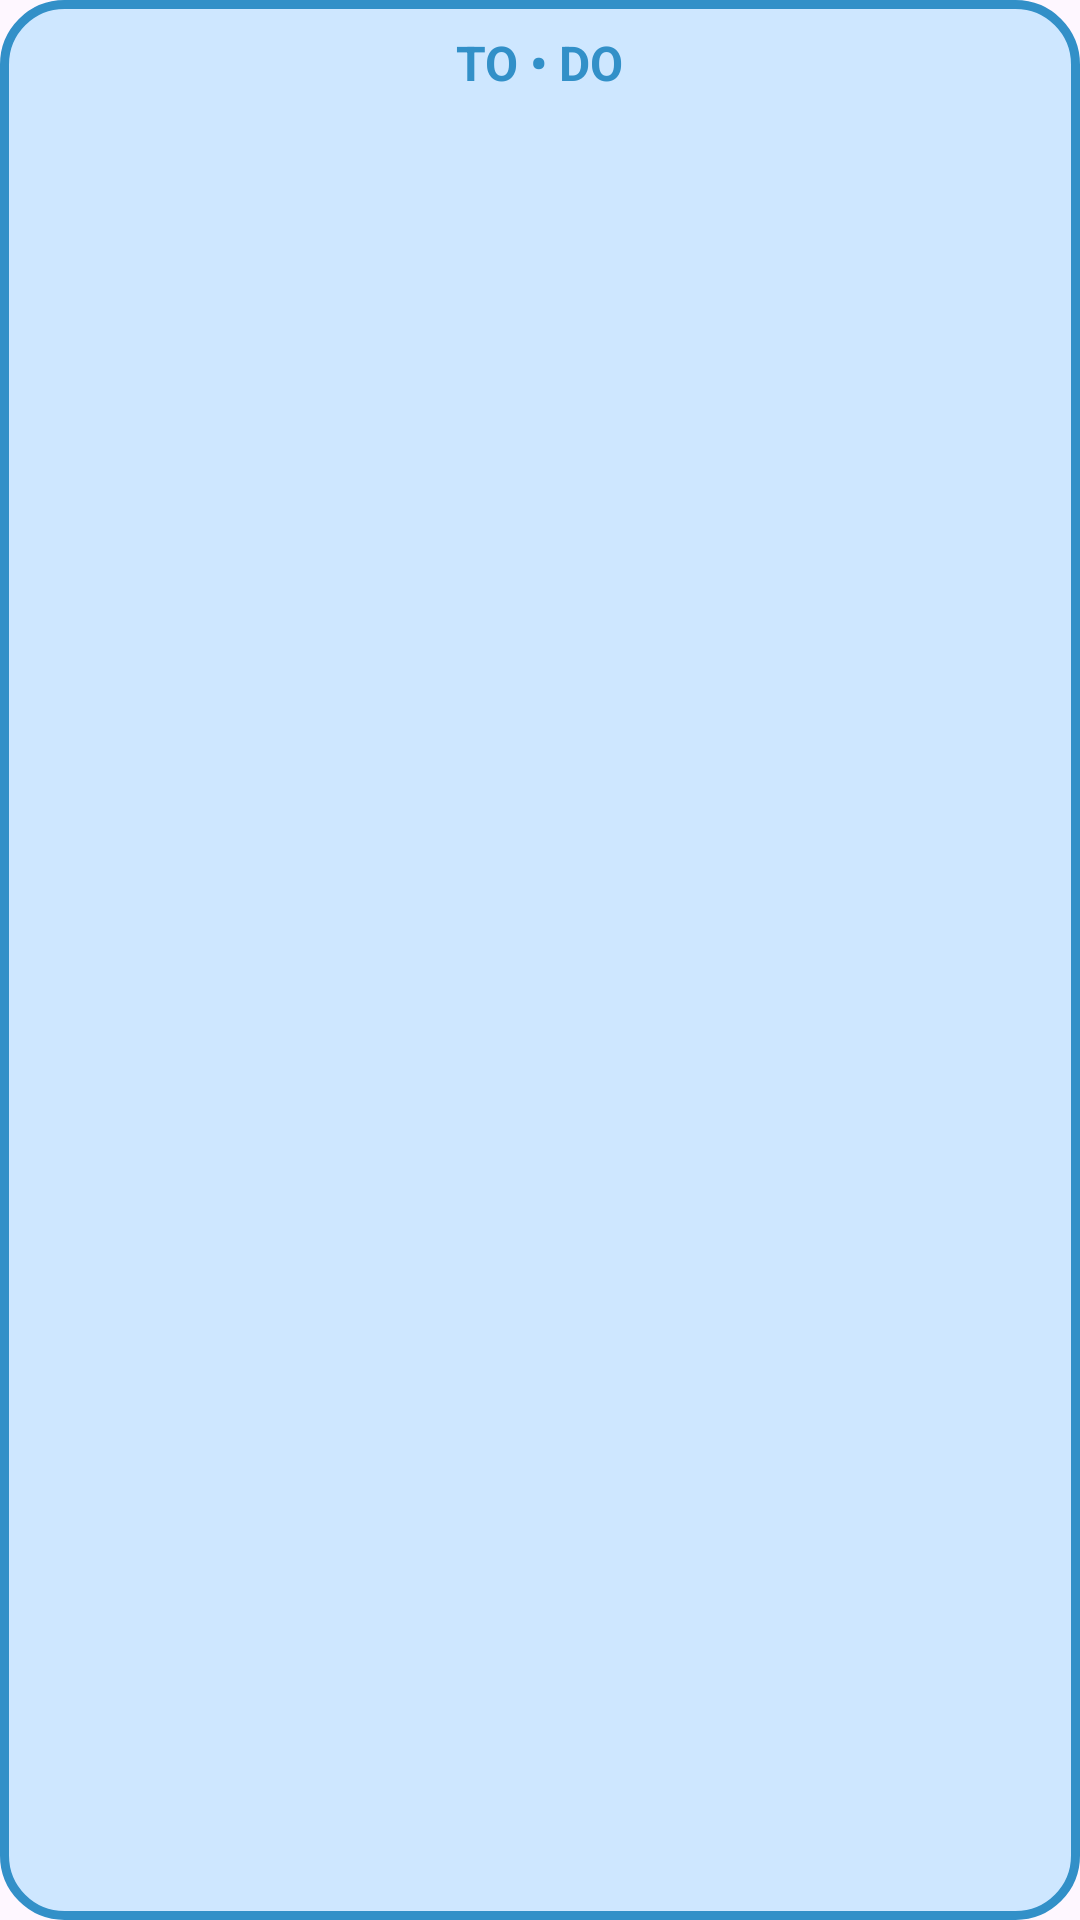

Write the Android layout XML for this screen, with the resource values it uses.
<!-- AndroidManifest.xml: application theme Theme.BetweenUs -->
<!-- res/layout/widget_todo.xml -->
<?xml version="1.0" encoding="utf-8"?>
<LinearLayout xmlns:android="http://schemas.android.com/apk/res/android"
    android:layout_width="match_parent"
    android:layout_height="match_parent"
    android:orientation="vertical"
    android:padding="10dp"
    android:background="@drawable/todo_widget_bg">

    <TextView
        android:layout_width="wrap_content"
        android:layout_height="wrap_content"
        android:text="TO • DO"
        android:layout_gravity="center"
        android:textStyle="bold"
        android:textSize="16sp"
        android:textColor="#3290c8"
        android:layout_marginBottom="6dp"/>

    <androidx.recyclerview.widget.RecyclerView
        android:id="@+id/recyclerTodoPreview"
        android:layout_width="match_parent"
        android:layout_height="match_parent"/>

</LinearLayout>
<!-- resources referenced by this layout -->
<resources>
  <!-- drawable todo_widget_bg (drawable) -->
  <?xml version="1.0" encoding="utf-8"?>
  <shape xmlns:android="http://schemas.android.com/apk/res/android">
      <solid android:color="#cee7ff"/>
      <stroke
          android:width="3dp"
          android:color="#3290c8"/>
      <corners android:radius="20dp"/>
  </shape>
  <style name="Theme.BetweenUs" parent="Theme.MaterialComponents.DayNight.NoActionBar">
          
          <item name="colorPrimary">@color/purple_500</item>
          <item name="colorPrimaryVariant">@color/purple_700</item>
          <item name="colorOnPrimary">@color/white</item>
          
          <item name="colorSecondary">@color/teal_200</item>
          <item name="colorSecondaryVariant">@color/teal_700</item>
          <item name="colorOnSecondary">@color/black</item>
          
          <item name="android:statusBarColor">?attr/colorPrimaryVariant</item>
          
      </style>
  <!-- not gathered from this repository: default colours our renderer supplied (Android Studio template values) -->
  <color name="purple_500">#FF6200EE</color>
  <color name="purple_700">#FF3700B3</color>
  <color name="teal_200">#FF03DAC5</color>
  <color name="teal_700">#FF018786</color>
  <color name="black">#FF000000</color>
  <color name="white">#FFFFFFFF</color>
</resources>
